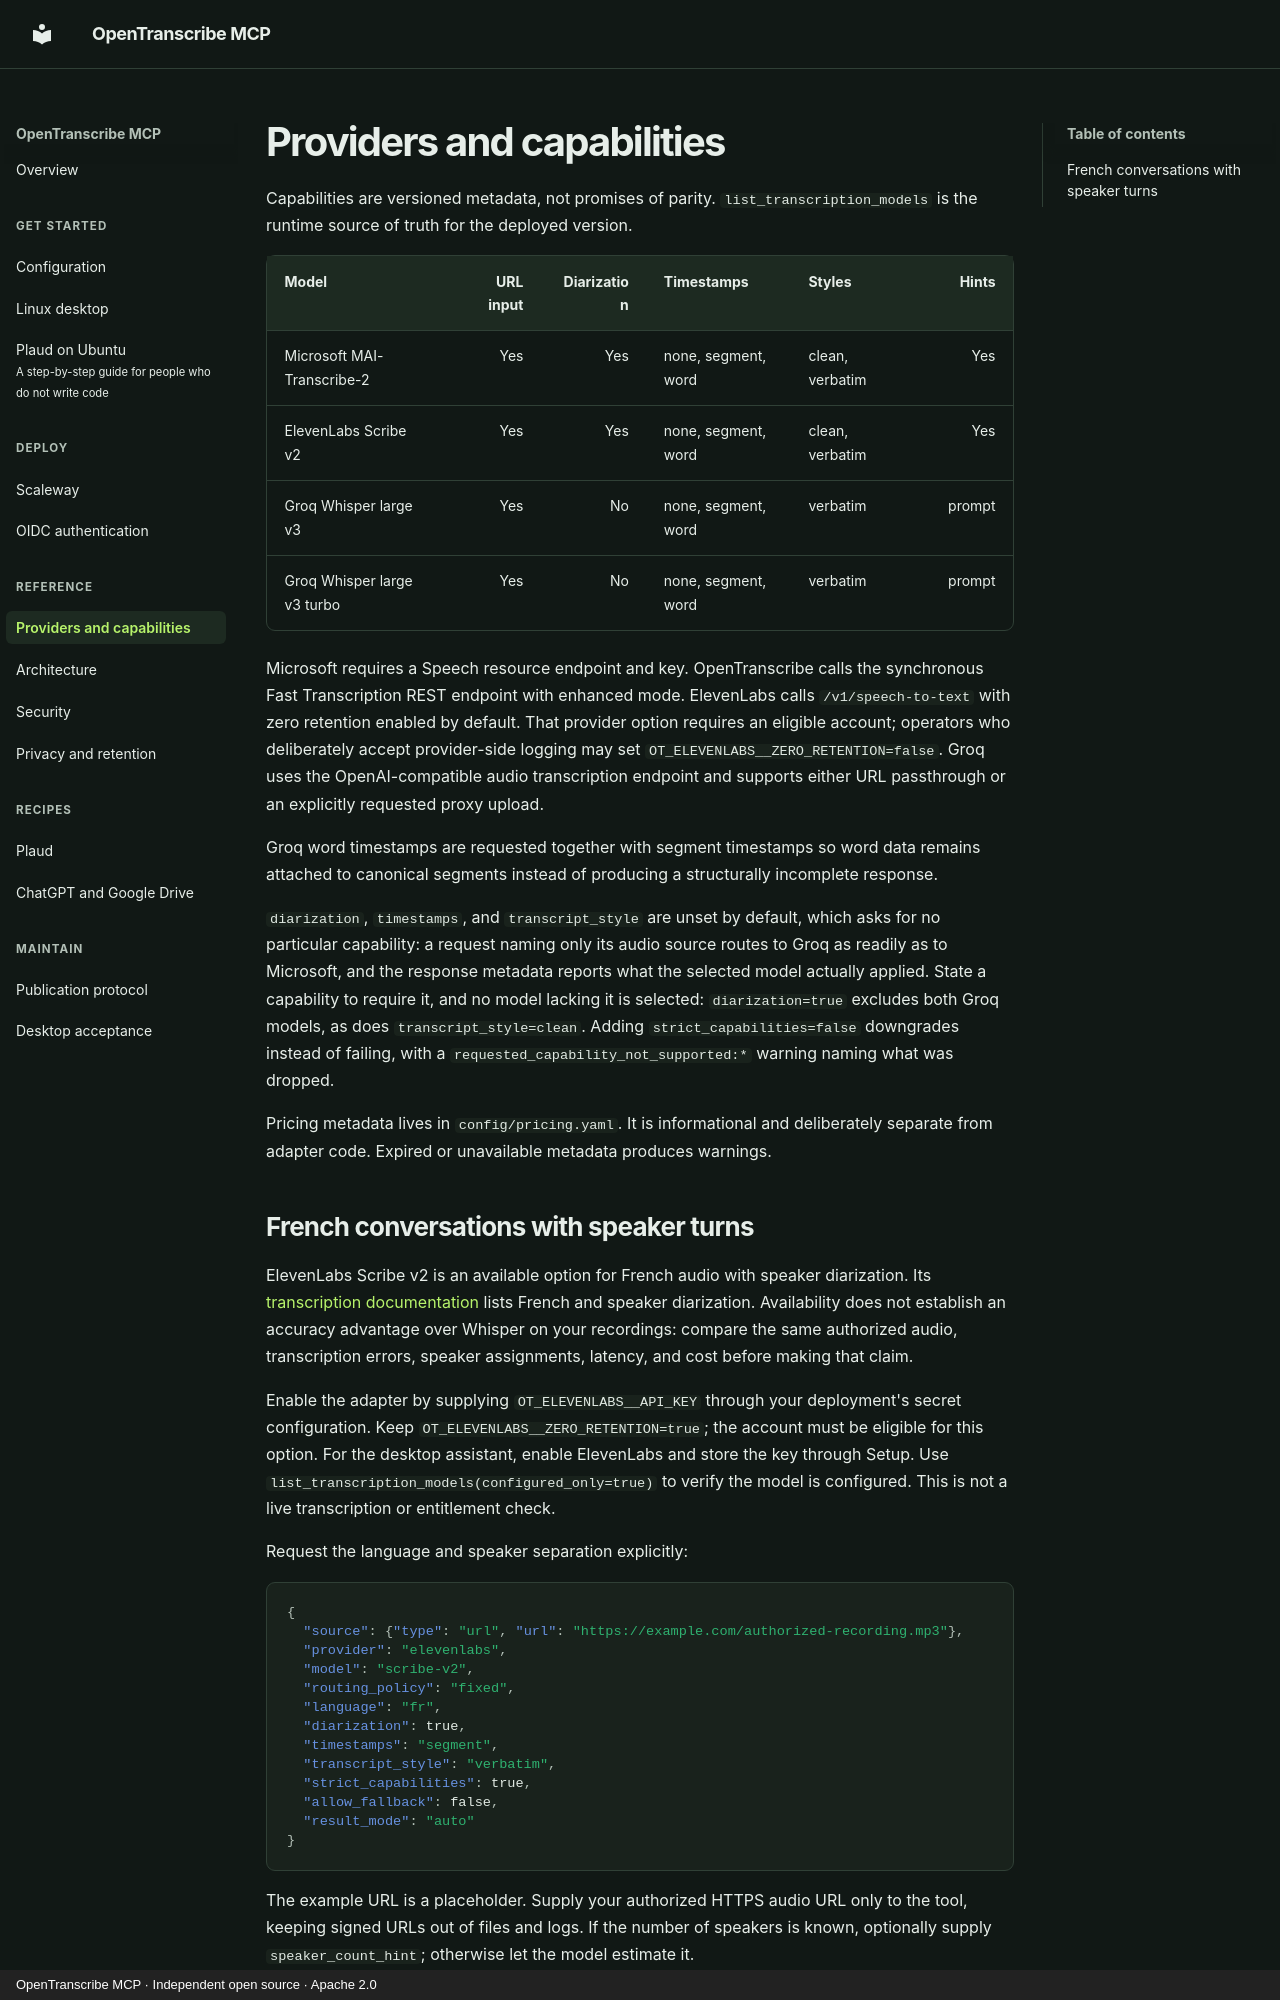

repository: fbossiere/open-transcribe-mcp · page: providers/index.html · generator: mkdocs · copyright: OpenTranscribe MCP · Independent open source · Apache 2.0

# Providers and capabilities

Capabilities are versioned metadata, not promises of parity. `list_transcription_models` is the runtime source of truth for the deployed version.

| Model | URL input | Diarization | Timestamps | Styles | Hints |
|---|---:|---:|---|---|---:|
| Microsoft MAI-Transcribe-2 | Yes | Yes | none, segment, word | clean, verbatim | Yes |
| ElevenLabs Scribe v2 | Yes | Yes | none, segment, word | clean, verbatim | Yes |
| Groq Whisper large v3 | Yes | No | none, segment, word | verbatim | prompt |
| Groq Whisper large v3 turbo | Yes | No | none, segment, word | verbatim | prompt |

Microsoft requires a Speech resource endpoint and key. OpenTranscribe calls the synchronous Fast Transcription REST endpoint with enhanced mode. ElevenLabs calls `/v1/speech-to-text` with zero retention enabled by default. That provider option requires an eligible account; operators who deliberately accept provider-side logging may set `OT_ELEVENLABS__ZERO_RETENTION=false`. Groq uses the OpenAI-compatible audio transcription endpoint and supports either URL passthrough or an explicitly requested proxy upload.

Groq word timestamps are requested together with segment timestamps so word data remains attached to canonical segments instead of producing a structurally incomplete response.

`diarization`, `timestamps`, and `transcript_style` are unset by default, which asks for no particular capability: a request naming only its audio source routes to Groq as readily as to Microsoft, and the response metadata reports what the selected model actually applied. State a capability to require it, and no model lacking it is selected: `diarization=true` excludes both Groq models, as does `transcript_style=clean`. Adding `strict_capabilities=false` downgrades instead of failing, with a `requested_capability_not_supported:*` warning naming what was dropped.

Pricing metadata lives in `config/pricing.yaml`. It is informational and deliberately separate from adapter code. Expired or unavailable metadata produces warnings.
